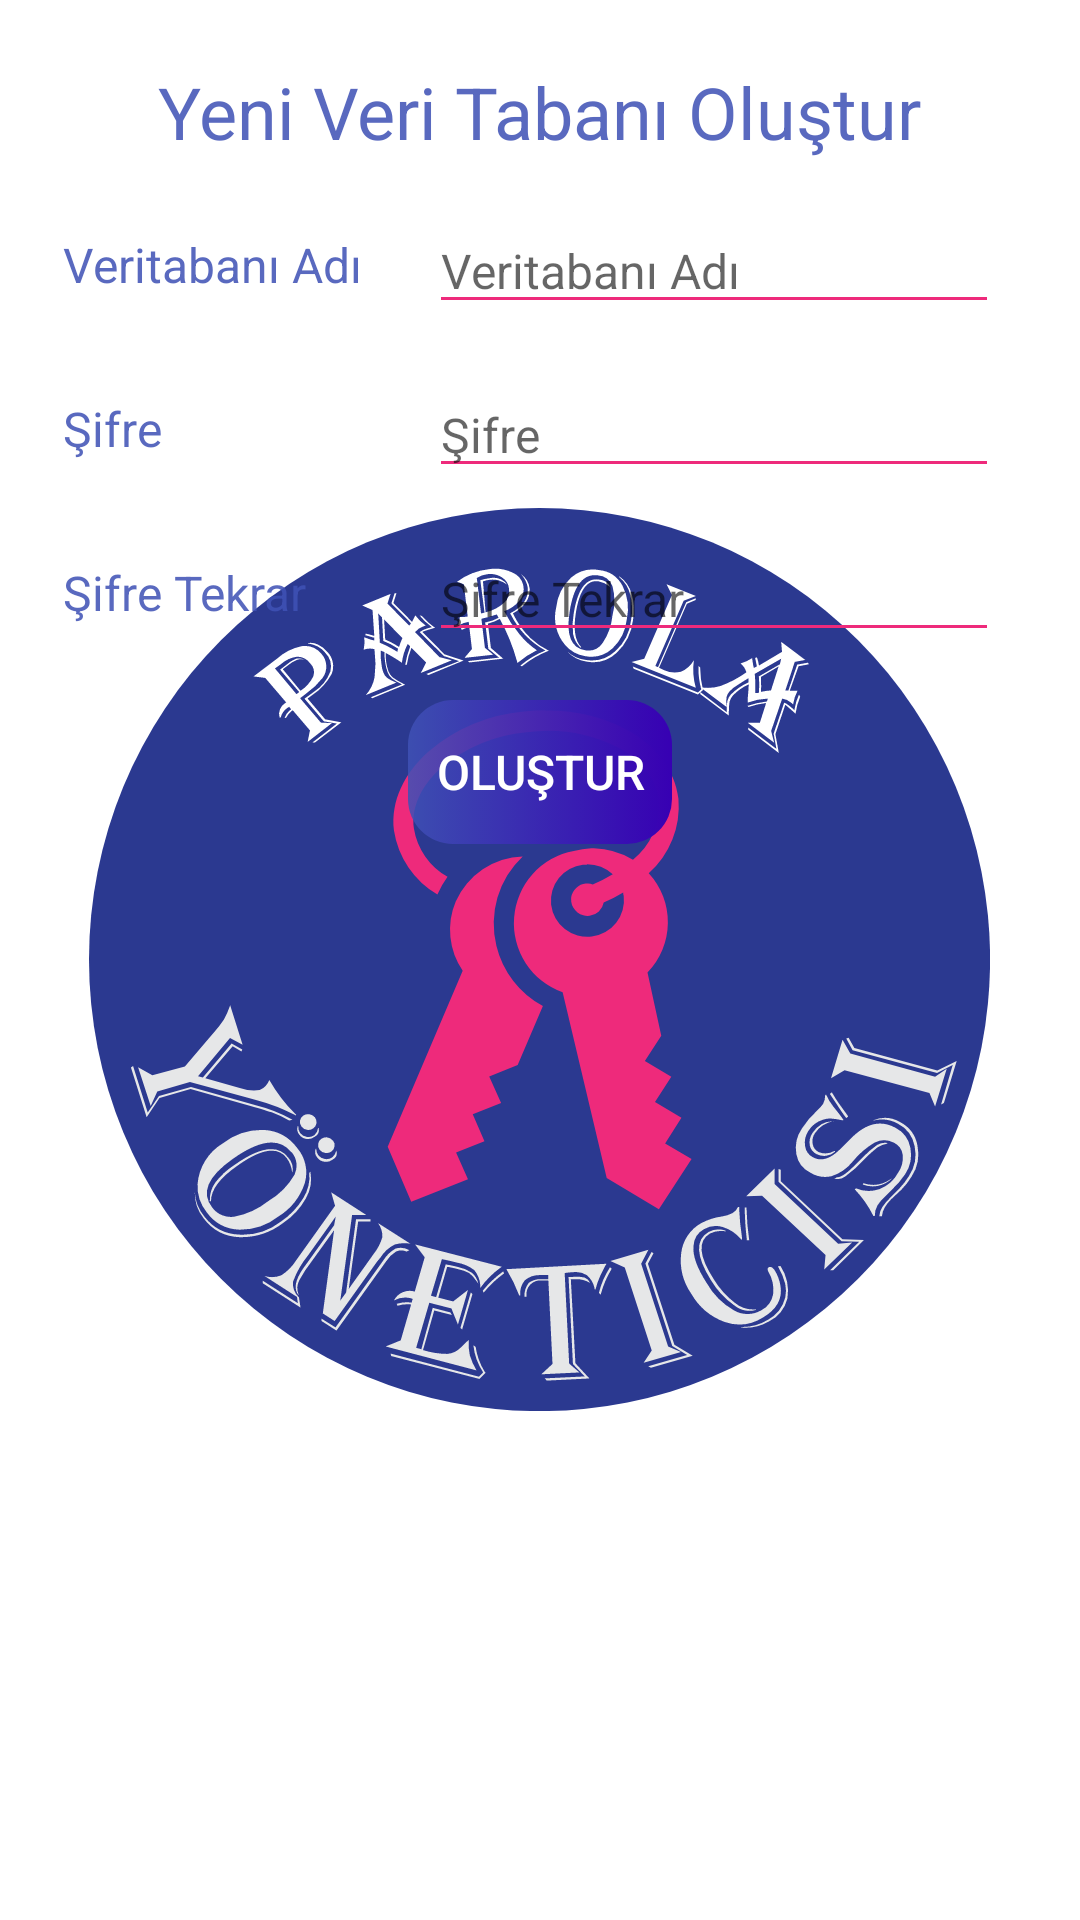

Write the Android layout XML for this screen, with the resource values it uses.
<!-- AndroidManifest.xml: application theme splashScreenTheme -->
<!-- res/layout/home_open_new_db.xml -->
<?xml version="1.0" encoding="utf-8"?>
<androidx.constraintlayout.widget.ConstraintLayout xmlns:android="http://schemas.android.com/apk/res/android"
    xmlns:app="http://schemas.android.com/apk/res-auto"
    xmlns:tools="http://schemas.android.com/tools"
    android:layout_width="match_parent"
    android:layout_height="match_parent"
    android:padding="5dp">

    <TextView
        android:id="@+id/tvNewDBTitle"
        android:layout_width="wrap_content"
        android:layout_height="wrap_content"
        android:layout_marginTop="16dp"
        android:text="@string/yeni_veri_taban_olu_tur"
        android:textColor="@color/logo_blue"
        android:textSize="24sp"
        app:layout_constraintEnd_toEndOf="parent"
        app:layout_constraintStart_toStartOf="parent"
        app:layout_constraintTop_toTopOf="parent" />

    <TextView
        android:id="@+id/tvDbName"
        android:layout_width="wrap_content"
        android:layout_height="wrap_content"
        android:layout_marginStart="16dp"
        android:layout_marginTop="8dp"
        android:text="@string/veritaban_ad"
        android:textColor="@color/logo_blue"
        android:textSize="16sp"
        app:layout_constraintStart_toStartOf="parent"
        app:layout_constraintTop_toTopOf="@+id/etDBName" />

    <EditText
        android:id="@+id/etDBName"
        android:layout_width="wrap_content"
        android:layout_height="wrap_content"
        android:layout_marginTop="16dp"
        android:autofillHints="@string/veritaban_ad"
        android:backgroundTint="@color/pink"
        android:ems="10"
        android:hint="@string/veritaban_ad"
        android:inputType="textPersonName"
        android:textSize="16sp"
        app:layout_constraintEnd_toEndOf="parent"
        app:layout_constraintStart_toEndOf="@+id/tvDbName"
        app:layout_constraintTop_toBottomOf="@+id/tvNewDBTitle" />

    <TextView
        android:id="@+id/tvDBPassword"
        android:layout_width="wrap_content"
        android:layout_height="wrap_content"
        android:layout_marginTop="8dp"
        android:text="@string/ifre"
        android:textColor="@color/logo_blue"
        android:textSize="16sp"
        app:layout_constraintStart_toStartOf="@+id/tvDbName"
        app:layout_constraintTop_toTopOf="@+id/etPassword" />

    <EditText
        android:id="@+id/etPassword"
        android:layout_width="wrap_content"
        android:layout_height="wrap_content"
        android:layout_marginTop="16dp"
        android:autofillHints="@string/ifre"
        android:backgroundTint="@color/pink"
        android:ems="10"
        android:hint="@string/ifre"
        android:inputType="textPassword"
        android:textSize="16sp"
        app:layout_constraintEnd_toEndOf="@+id/etDBName"
        app:layout_constraintStart_toStartOf="@+id/etDBName"
        app:layout_constraintTop_toBottomOf="@+id/etDBName" />

    <EditText
        android:id="@+id/etPasswordControl"
        android:layout_width="wrap_content"
        android:layout_height="wrap_content"
        android:layout_marginTop="16dp"
        android:autofillHints="@string/ifre_tekrar"
        android:backgroundTint="@color/pink"
        android:ems="10"
        android:hint="@string/ifre_tekrar"
        android:inputType="textPassword"
        android:textSize="16sp"
        app:layout_constraintEnd_toEndOf="@+id/etPassword"
        app:layout_constraintStart_toStartOf="@+id/etPassword"
        app:layout_constraintTop_toBottomOf="@+id/etPassword" />

    <TextView
        android:id="@+id/tvPasswordControl"
        android:layout_width="wrap_content"
        android:layout_height="wrap_content"
        android:layout_marginTop="8dp"
        android:text="@string/ifre_tekrar"
        android:textColor="@color/logo_blue"
        android:textSize="16sp"
        app:layout_constraintStart_toStartOf="@+id/tvDBPassword"
        app:layout_constraintTop_toTopOf="@+id/etPasswordControl" />

    <Button
        android:id="@+id/btnCreateNewDB"
        android:layout_width="wrap_content"
        android:layout_height="wrap_content"
        android:layout_marginTop="16dp"
        android:background="@drawable/btn_new_db"
        android:text="@string/olu_tur"
        android:textColor="@color/white"
        android:textSize="16sp"
        app:layout_constraintEnd_toEndOf="parent"
        app:layout_constraintStart_toStartOf="parent"
        app:layout_constraintTop_toBottomOf="@+id/etPasswordControl" />

</androidx.constraintlayout.widget.ConstraintLayout>
<!-- resources referenced by this layout -->
<resources>
  <color name="logo_blue">#DC3F51B5</color>
  <color name="pink">#ee2a7b</color>
  <color name="white">#FFFFFFFF</color>
  <!-- drawable btn_new_db (drawable) -->
  <?xml version="1.0" encoding="utf-8"?>
  <selector xmlns:android="http://schemas.android.com/apk/res/android" android:shape="rectangle">
      <item>
          <shape android:shape="rectangle">
              <gradient
                  android:angle="180"
                  android:startColor="@color/purple_700"
                  android:endColor="@color/logo_blue"
                  android:type="linear"/>
              <corners android:radius="15dp"/>
          </shape>
      </item>
  </selector>
  <string name="ifre">Şifre</string>
  <string name="ifre_tekrar">Şifre Tekrar</string>
  <string name="olu_tur">Oluştur</string>
  <string name="veritaban_ad">Veritabanı Adı</string>
  <string name="yeni_veri_taban_olu_tur">Yeni Veri Tabanı Oluştur</string>
  <style name="splashScreenTheme" parent="Theme.AppCompat.Light.NoActionBar">
          <item name="android:windowBackground">@drawable/splash_image</item>
          <item name="android:statusBarColor">@color/black</item>
      </style>
  <color name="purple_700">#FF3700B3</color>
  <!-- drawable splash_image (drawable) -->
  <?xml version="1.0" encoding="utf-8"?>
  <layer-list xmlns:android="http://schemas.android.com/apk/res/android">
  
      <item android:drawable="@color/white"/>
      <item android:drawable="@drawable/ic_asset_logo" android:gravity="center"/>
  </layer-list>
  <color name="black">#FF000000</color>
  <!-- drawable ic_asset_logo: vector/xml drawable (drawable, 17592 chars, omitted) -->
</resources>
